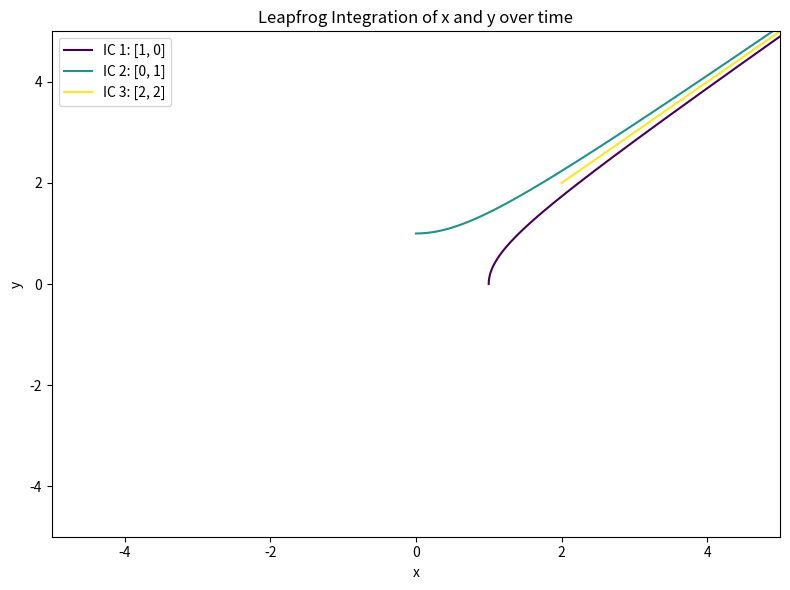

Reproduce this figure in Python.
import numpy as np
import matplotlib.pyplot as plt

# Define the system of differential equations (x, y are the position and velocity respectively)
def system_of_equations(z):
    x, y = z
    # Define your functions for dx/dt and dy/dt here
    dxdt = -y  # velocity (change in x)
    dydt = x   # acceleration (change in velocity y)
    return np.array([dxdt, dydt])

# Symplectic (Leapfrog) integrator
def leapfrog_step(z, dt):
    x, y = z
    # Half step for velocity (y)
    y_half = y + 0.5 * dt * system_of_equations([x, y])[1]
    
    # Full step for position (x)
    x_new = x + dt * y_half
    
    # Full step for velocity (y) using the updated position
    y_new = y_half + 0.5 * dt * system_of_equations([x_new, y_half])[1]
    
    return np.array([x_new, y_new])

# Define initial conditions and time spans
initial_conditions = [
    {"init_cond": [1, 0], "time_span": (0, 10)},  # First set
    {"init_cond": [0, 1], "time_span": (0, 20)},  # Second set
    {"init_cond": [2, 2], "time_span": (0, 15)},  # Third set
]

# Create a color map for different initial conditions
colors = plt.cm.viridis(np.linspace(0, 1, len(initial_conditions)))

# Set plot limits
plot_xlim = (-5, 5)
plot_ylim = (-5, 5)

# Set up the figure and axis
plt.figure(figsize=(8, 6))
plt.title('Leapfrog Integration of x and y over time')
plt.xlabel('x')
plt.ylabel('y')
plt.xlim(plot_xlim)
plt.ylim(plot_ylim)

# Time step for the integrator
dt = 0.01

# Solve the system for each set of initial conditions
for i, condition in enumerate(initial_conditions):
    z = np.array(condition["init_cond"])  # initial condition
    t_start, t_end = condition["time_span"]
    num_steps = int((t_end - t_start) / dt)
    
    # Initialize arrays to store the results
    xs = np.zeros(num_steps)
    ys = np.zeros(num_steps)
    
    # Initial values
    xs[0], ys[0] = z
    
    # Perform the integration using leapfrog
    for step in range(1, num_steps):
        z = leapfrog_step(z, dt)
        xs[step], ys[step] = z
    
    # Plot the result
    plt.plot(xs, ys, color=colors[i], label=f'IC {i+1}: {condition["init_cond"]}')

# Add a legend
plt.legend()

# Show the plot
plt.tight_layout()
plt.show()
